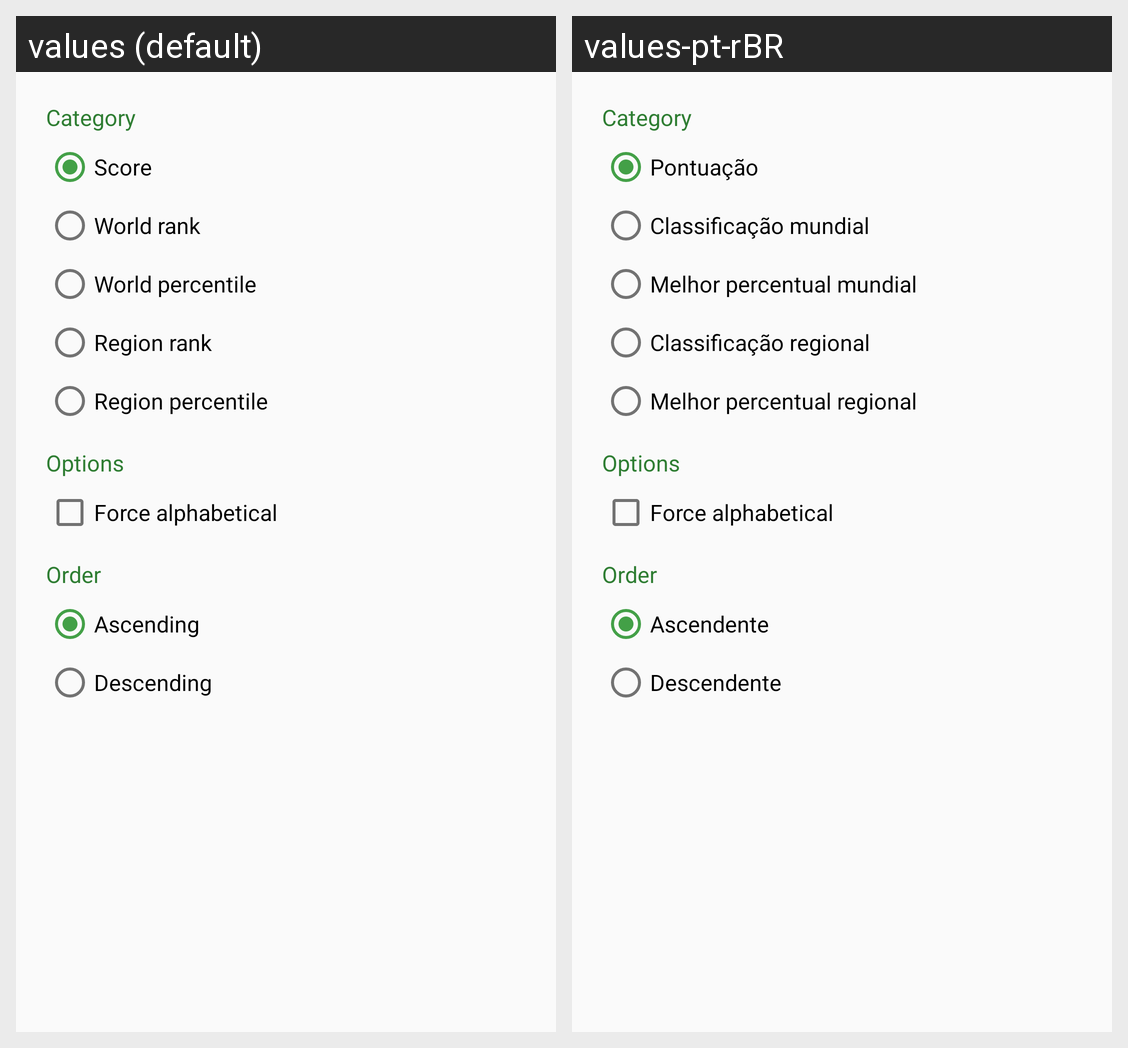

Strings drawn on this Android screen and how each of the app's shown locales translates them:
Android screen res/layout/fragment_census_sort_dialog.xml rendered under 2 locales, left to right: values (default), values-pt-rBR. Device: Nexus 5 (rendered at 1080×1920; each locale shown at half size, 540×960, under a caption strip naming it); theme AppTheme.
Strings drawn on this screen, with the default value and each locale's value (text and hints the layout hard-codes, and strings that could not be matched under every locale, appear in the picture but are not listed):

census_sort_category
  values: Category
  values-pt-rBR: Category  [not translated; the default value is used]

census_sort_score
  values: Score
  values-pt-rBR: Pontuação

census_sort_world_rank
  values: World rank
  values-pt-rBR: Classificação mundial

census_sort_world_percent
  values: World percentile
  values-pt-rBR: Melhor percentual mundial

census_sort_region_rank
  values: Region rank
  values-pt-rBR: Classificação regional

census_sort_region_percent
  values: Region percentile
  values-pt-rBR: Melhor percentual regional

census_sort_options
  values: Options
  values-pt-rBR: Options  [not translated; the default value is used]

census_sort_alphabetical
  values: Force alphabetical
  values-pt-rBR: Force alphabetical  [not translated; the default value is used]

census_sort_order
  values: Order
  values-pt-rBR: Order  [not translated; the default value is used]

census_sort_ascending
  values: Ascending
  values-pt-rBR: Ascendente

census_sort_descending
  values: Descending
  values-pt-rBR: Descendente
